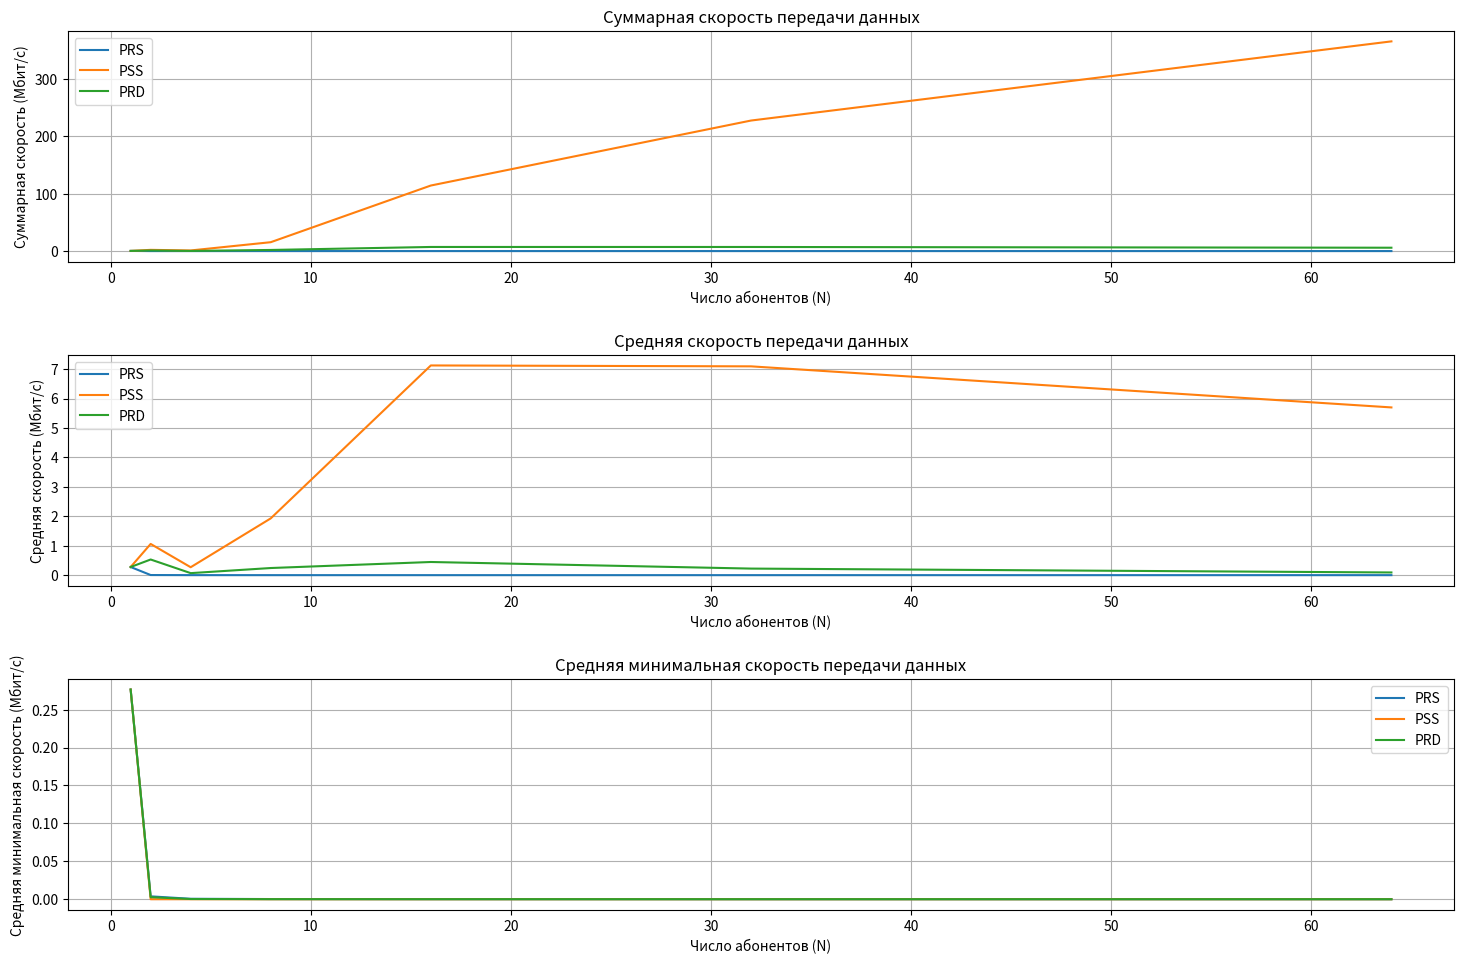

This chart was generated by the following Python code:
import numpy as np
import matplotlib.pyplot as plt

# Исходные данные
R = 1.0  # расстояние в км (1000 м)
P_tx = 320  # мощность передатчика, Вт
f0 = 1800e6  # частота, Гц (1800 МГц)
delta_f = 5e6  # ширина канала, Гц (5 МГц)
kn = 3  # коэффициент, заданный пользователем

h_BS = 50  # высота базовой станции, м
h_MS = 10  # высота мобильной станции, м

# Константы
k = 1.38e-23  # постоянная Больцмана, Дж/К
T = 290  # температура, К

N = 500  # Количество абонентских станций

# потери по модели Окумура-Хата в дБ
def okumura_hata_loss(d):
    a_hMS = (1.1 * np.log10(f0) - 0.7) * h_MS - (1.56 * np.log10(f0) - 0.8)
    L = 46.3 + 33.9 * np.log10(f0) - 13.82 * np.log10(h_BS) - a_hMS + (44.9 - 6.55 * np.log10(h_MS)) * np.log10(d)+3
    return L

# Мощности шума
def noise_power():
    return k * T * delta_f * kn

# SNR
def calculate_snr(d):
    L = okumura_hata_loss(d)
    P_rx = P_tx / (10 ** (L / 10))
    P_noise = noise_power()
    return P_rx / P_noise

# Функция для расчета пропускной способности
def calculate_capacity(d):
    snr = calculate_snr(d)
    return delta_f * np.log2(1 + snr)

# Алгоритмы распределения ресурсов
def PRS(C_array, N):
    return [(np.sum(C_array ** (-1))) ** (-1)] * N

def PSS(C_array, N):
    result = np.zeros(N)
    max_index = np.argmax(C_array)
    result[max_index] = C_array[max_index]
    return result

def PRD(C_array, N):
    return C_array / N

# Основная функция моделирования
def simulate(N, num_simulations=200):
    total_sum_D = {'PRS': [], 'PSS': [], 'PRD': []}
    avg_D = {'PRS': [], 'PSS': [], 'PRD': []}
    min_D = {'PRS': [], 'PSS': [], 'PRD': []}

    for _ in range(num_simulations):
        distances = np.sqrt(np.random.uniform(0, R**2, N))
        c_array = np.array([calculate_capacity(d) for d in distances])

        # ПРС
        D_prs = PRS(c_array, N)
        total_sum_D['PRS'].append(np.sum(D_prs))
        avg_D['PRS'].append(np.mean(D_prs))
        min_D['PRS'].append(np.min(D_prs))

        # ПСС
        D_array_pss = PSS(c_array, N)
        total_sum_D['PSS'].append(np.sum(D_array_pss))
        avg_D['PSS'].append(np.mean(D_array_pss))
        min_D['PSS'].append(np.min(D_array_pss))

        # ПРД
        D_array_prd = PRD(c_array, N)
        total_sum_D['PRD'].append(np.sum(D_array_prd))
        avg_D['PRD'].append(np.mean(D_array_prd))
        min_D['PRD'].append(np.min(D_array_prd))

    # Усреднение результатов по всем симуляциям
    for key in total_sum_D:
        total_sum_D[key] = np.mean(total_sum_D[key])
        avg_D[key] = np.mean(avg_D[key])
        min_D[key] = np.mean(min_D[key])

    return total_sum_D, avg_D, min_D

N_values = [1, 2, 4, 8, 16, 32, 64]
total_sum_D = {'PRS': [], 'PSS': [], 'PRD': []}
avg_D_array = {'PRS': [], 'PSS': [], 'PRD': []}
min_D_array = {'PRS': [], 'PSS': [], 'PRD': []}

for N in N_values:
    total_sum_rate, avg_D, min_D = simulate(N)
    for key in total_sum_rate:
        total_sum_D[key].append(total_sum_rate[key])
        avg_D_array[key].append(avg_D[key])
        min_D_array[key].append(min_D[key])

# Красивый вывод результатов
print("\nРезультаты моделирования:\n")
for key in total_sum_D:
    print(f"Тип: {key}")
    print(f"  - Суммарная скорость: {total_sum_D[key][-1]:.2f} Мбит/с")
    print(f"  - Средняя скорость: {[round(x, 2) for x in avg_D_array[key]]}")
    print(f"  - Средняя минимальная скорость: {[round(x, 2) for x in min_D_array[key]]}\n")

plt.figure(figsize=(15, 10))

# График суммарной скорости
plt.subplot(3, 1, 1)
for key in total_sum_D:
    plt.plot(N_values, total_sum_D[key], label=key)
plt.xlabel('Число абонентов (N)')
plt.ylabel('Суммарная скорость (Мбит/с)')
plt.title('Суммарная скорость передачи данных')
plt.legend()
plt.grid()
plt.tight_layout(pad=2.0)

# График средней скорости
plt.subplot(3, 1, 2)
for key in avg_D_array:
    plt.plot(N_values, avg_D_array[key], label=key)
plt.xlabel('Число абонентов (N)')
plt.ylabel('Средняя скорость (Мбит/с)')
plt.title('Средняя скорость передачи данных')
plt.legend()
plt.grid()
plt.tight_layout(pad=2.0)

# График минимальной скорости
plt.subplot(3, 1, 3)
for key in min_D_array:
    plt.plot(N_values, min_D_array[key], label=key)
plt.xlabel('Число абонентов (N)')
plt.ylabel('Средняя минимальная скорость (Мбит/с)')
plt.title('Средняя минимальная скорость передачи данных')
plt.legend()
plt.grid()
plt.tight_layout(pad=2.0)

plt.show()